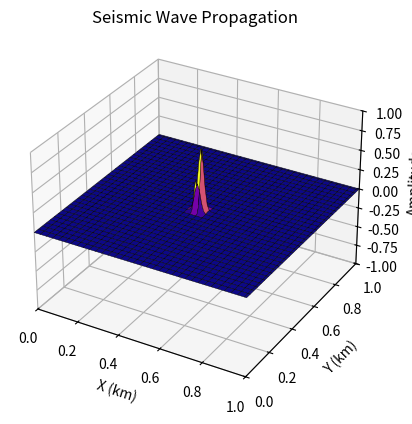

Here is the Python script that generated this plot:
import numpy as np
import matplotlib.pyplot as plt
import matplotlib.animation as animation
from mpl_toolkits.mplot3d import Axes3D

def initialize_grid(L=1.0, dx=0.01):
    x = np.arange(0, L + dx, dx)
    y = np.arange(0, L + dx, dx)
    xx, yy = np.meshgrid(x, y)
    return x, y, xx, yy

def initialize_wave(xx, yy, epicenter=(0.5, 0.5), w=0.02):
    return np.exp(-((xx - epicenter[0]) ** 2 + (yy - epicenter[1]) ** 2) / w**2)

def apply_initial_taylor(f, c, dt, dx):
    f_next = f.copy()
    f_next[1:-1, 1:-1] = f[1:-1, 1:-1] + 0.5 * c**2 * (
        (f[:-2, 1:-1] + f[2:, 1:-1] - 2 * f[1:-1, 1:-1]) / dx**2 +
        (f[1:-1, :-2] + f[1:-1, 2:] - 2 * f[1:-1, 1:-1]) / dx**2
    ) * dt**2
    return f_next

def update_wave(f_prev, f_curr, c, dt, dx, damping=0.99):
    # Compute next time step using the wave equation finite difference update
    f_next = np.zeros_like(f_curr)
    f_next[1:-1, 1:-1] = (2 * f_curr[1:-1, 1:-1] - f_prev[1:-1, 1:-1] +
                          c**2 * (
                              (f_curr[:-2, 1:-1] + f_curr[2:, 1:-1] - 2 * f_curr[1:-1, 1:-1]) / dx**2 +
                              (f_curr[1:-1, :-2] + f_curr[1:-1, 2:] - 2 * f_curr[1:-1, 1:-1]) / dx**2
                          ) * dt**2)
    # Absorbing boundary: here a simple damping at edges; can be improved with PML
    f_next *= damping
    return f_next

# Simulation parameters
L = 1.0
dx = 0.01
c = 0.01
dt = 0.7 * dx / c
nsteps = 300

# Initialize grid and wave
x, y, xx, yy = initialize_grid(L, dx)
f0 = initialize_wave(xx, yy, epicenter=(0.5, 0.5), w=0.02)
f1 = apply_initial_taylor(f0, c, dt, dx)

# Set up figure for animation
fig = plt.figure()
ax = fig.add_subplot(111, projection="3d")
ax.set_xlim(0, L)
ax.set_ylim(0, L)
ax.set_zlim(-1, 1)
ax.set_xlabel("X (km)")
ax.set_ylabel("Y (km)")
ax.set_zlabel("Amplitude")
ax.set_title("Seismic Wave Propagation")

surf = ax.plot_surface(xx, yy, f0, cmap="plasma", edgecolor="k", linewidth=0.3)

# Time stepping for animation
def update(frame, f_prev, f_curr):
    global xx, yy, c, dt, dx
    f_next = update_wave(f_prev, f_curr, c, dt, dx)
    
    # Shift time steps for next update
    f_prev[:] = f_curr
    f_curr[:] = f_next
    
    # Update plot: clear and plot new surface
    ax.clear()
    ax.set_xlim(0, L)
    ax.set_ylim(0, L)
    ax.set_zlim(-1, 1)
    ax.set_xlabel("X (km)")
    ax.set_ylabel("Y (km)")
    ax.set_zlabel("Amplitude")
    ax.set_title(f"Seismic Wave - Time: {frame * dt:.2f} sec")
    ax.plot_surface(xx, yy, f_curr, cmap="plasma", edgecolor="k", linewidth=0.3)
    return ax,

ani = animation.FuncAnimation(fig, update, frames=nsteps, fargs=(f0.copy(), f1.copy()), interval=10, blit=False)
plt.show()
